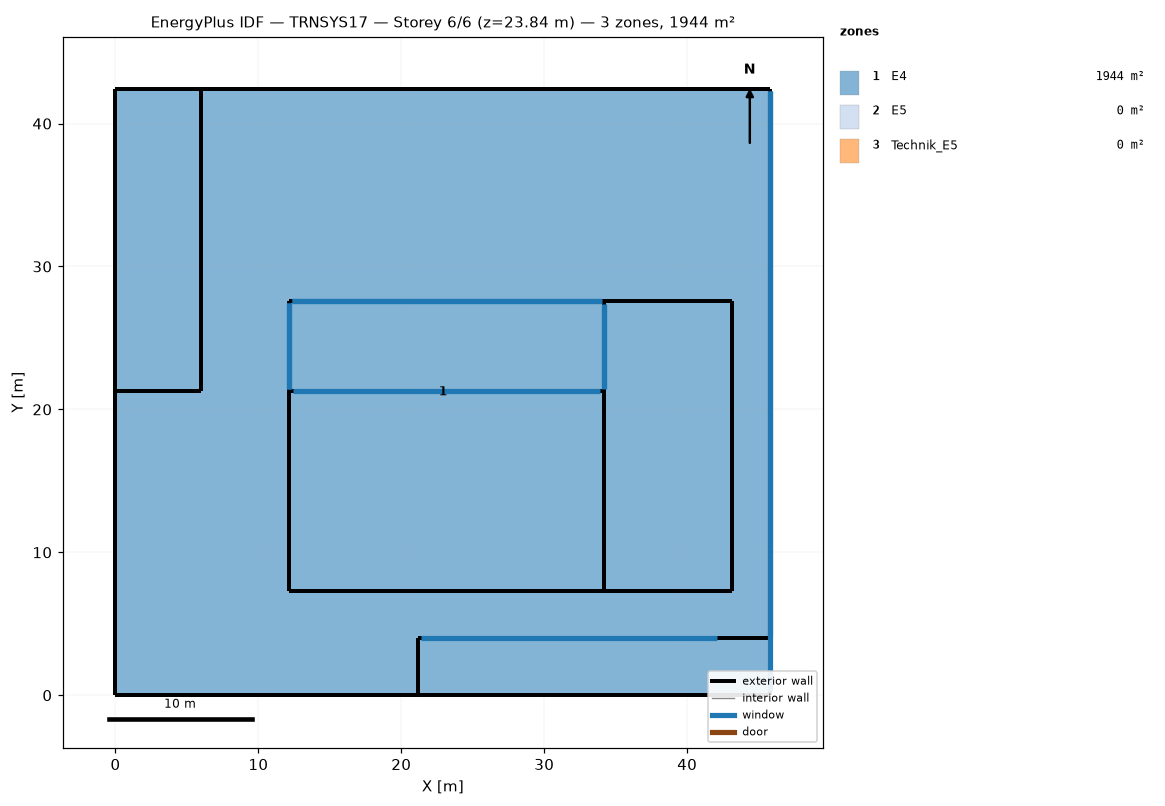
=== STOREY PLAN SPEC (per zone: floor XY polygon, exterior-wall plan segments, windows/doors) ===
zone 1: E4  (1943.7 m²)
  floor: (45.82, 42.42) (45.82, 0.00) (0.00, 0.00) (0.00, 42.42)
  exterior wall: (12.17, 27.57) – (34.17, 27.57)  [22.0 m]
    window: (12.33, 27.57) – (34.07, 27.57)  [54.1 m²]
  exterior wall: (34.17, 27.57) – (34.17, 21.27)  [6.3 m]
    window: (34.17, 27.32) – (34.17, 21.47)  [14.4 m²]
  exterior wall: (34.17, 21.27) – (12.17, 21.27)  [22.0 m]
    window: (33.89, 21.27) – (12.43, 21.27)  [51.3 m²]
  exterior wall: (45.82, 42.42) – (0.00, 42.42)  [45.8 m]
  exterior wall: (12.17, 21.27) – (12.17, 27.57)  [6.3 m]
    window: (12.17, 21.42) – (12.17, 27.44)  [14.7 m²]
  exterior wall: (0.00, 0.00) – (45.82, 0.00)  [45.8 m]
  exterior wall: (0.00, 42.42) – (0.00, 0.00)  [42.4 m]
  exterior wall: (45.82, 0.00) – (45.82, 42.42)  [42.4 m]
    window: (45.82, 0.26) – (45.82, 42.28)  [105.5 m²]
zone 2: E5  (0.0 m²)
  exterior wall: (45.82, 42.42) – (6.00, 42.42)  [39.8 m]
  exterior wall: (34.17, 27.57) – (34.17, 21.27)  [6.3 m]
    window: (34.17, 27.34) – (34.17, 21.46)  [15.5 m²]
  exterior wall: (6.00, 21.27) – (0.00, 21.27)  [6.0 m]
  exterior wall: (12.17, 21.27) – (12.17, 27.57)  [6.3 m]
    window: (12.17, 21.45) – (12.17, 27.45)  [16.5 m²]
  exterior wall: (6.00, 42.42) – (6.00, 21.27)  [21.2 m]
  exterior wall: (12.17, 27.57) – (34.17, 27.57)  [22.0 m]
    window: (12.37, 27.57) – (33.95, 27.57)  [56.8 m²]
  exterior wall: (45.82, 4.00) – (45.82, 42.42)  [38.4 m]
    window: (45.82, 4.14) – (45.82, 42.27)  [105.6 m²]
  exterior wall: (0.00, 0.00) – (21.17, 0.00)  [21.2 m]
  exterior wall: (21.17, 0.00) – (21.17, 4.00)  [4.0 m]
  exterior wall: (0.00, 21.27) – (0.00, 0.00)  [21.3 m]
  exterior wall: (21.17, 4.00) – (45.82, 4.00)  [24.7 m]
    window: (21.35, 4.00) – (42.10, 4.00)  [55.8 m²]
  exterior wall: (12.17, 21.27) – (12.17, 7.27)  [14.0 m]
  exterior wall: (12.17, 7.27) – (34.17, 7.27)  [22.0 m]
  exterior wall: (34.17, 7.27) – (34.17, 21.27)  [14.0 m]
  exterior wall: (34.17, 21.27) – (12.17, 21.27)  [22.0 m]
zone 3: Technik_E5  (0.0 m²)
  exterior wall: (34.17, 7.27) – (43.17, 7.27)  [9.0 m]
  exterior wall: (43.17, 27.57) – (34.17, 27.57)  [9.0 m]
  exterior wall: (43.17, 7.27) – (43.17, 27.57)  [20.3 m]
  exterior wall: (34.17, 27.57) – (34.17, 7.27)  [20.3 m]

=== DERIVED (storey summary) ===
Building: TRNSYS17
Storey: 6 of 6  (floor level z = 23.84 m)
Storey gross floor area: 1943.7 m²
Zones on this storey: 3
  - E4: floor 1943.7 m²; exterior wall 233.1 m (694.6 m²); 5 window(s) 240.1 m²; WWR 34.6%
  - E5: floor 0.0 m²; exterior wall 283.1 m (910.5 m²); 5 window(s) 250.2 m²; WWR 27.5%
  - Technik_E5: floor 0.0 m²; exterior wall 58.6 m (160.6 m²); WWR 0.0%
Zone adjacency: (none detected)